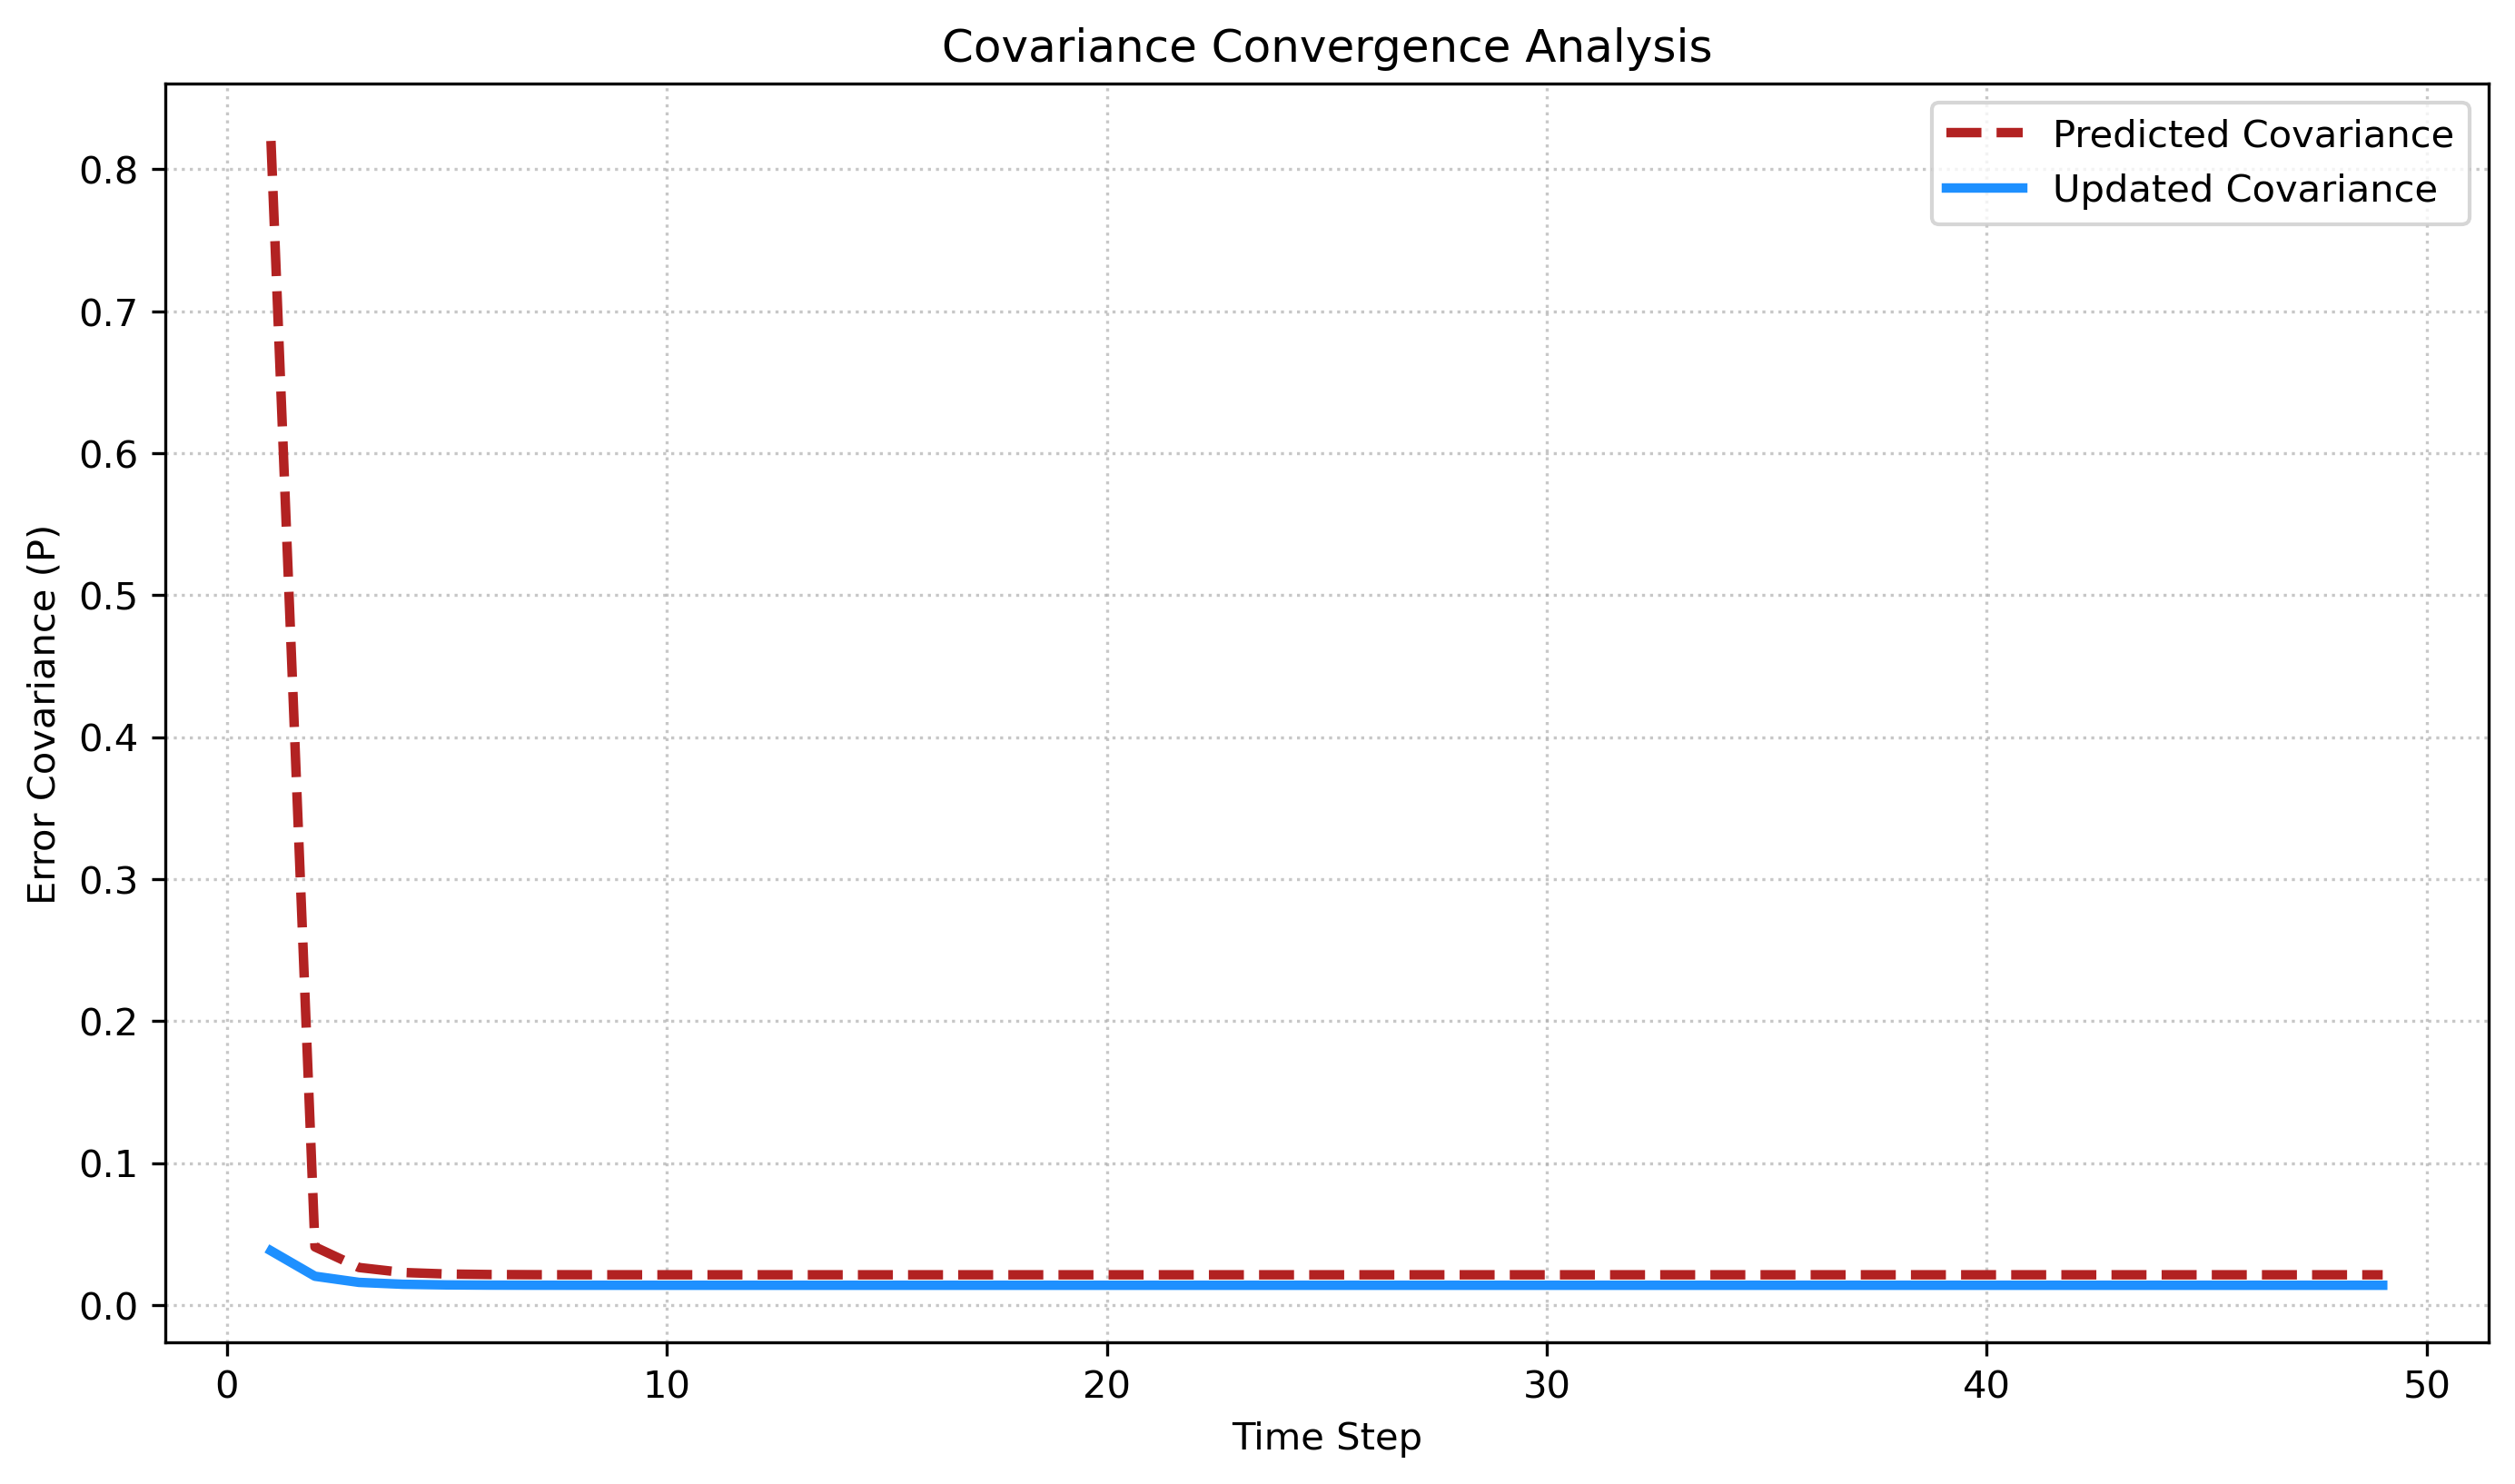

Write the Python code that produced this figure.
import numpy as np
import matplotlib.pyplot as plt

sys_a = 0.9
sys_c = 1.0
var_q = 0.01
var_r = 0.04
steps = 50
t_arr = np.arange(steps)

cov_pred = np.zeros(steps)
cov_upd = np.zeros(steps)

curr_p = 1.0
cov_upd[0] = curr_p

for i in range(1, steps):
    p_prior = sys_a * curr_p * sys_a + var_q
    cov_pred[i] = p_prior
    
    k_gain = (p_prior * sys_c) / (sys_c * p_prior * sys_c + var_r)
    curr_p = (1 - k_gain * sys_c) * p_prior
    cov_upd[i] = curr_p

plt.figure(figsize=(11, 6))

plt.plot(t_arr[1:], cov_pred[1:], label='Predicted Covariance', color='firebrick', linestyle='--', linewidth=2.5)
plt.plot(t_arr[1:], cov_upd[1:], label='Updated Covariance', color='dodgerblue', linewidth=2.5)

plt.title('Covariance Convergence Analysis')
plt.xlabel('Time Step')
plt.ylabel('Error Covariance (P)')
plt.legend()
plt.grid(True, linestyle=':', alpha=0.7)

plt.savefig('ex8.png', dpi=300, bbox_inches='tight')
plt.show()
